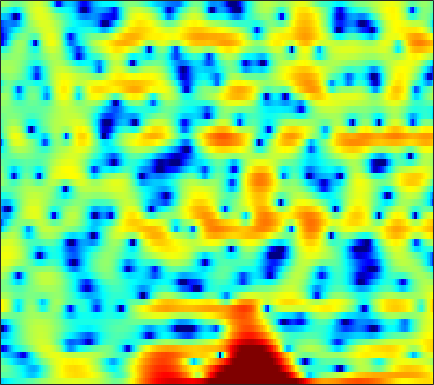

The file beside this chart, header and first rows:
-6.8313, -6.2554, -5.6024, -5.0588, -4.699, -4.2748, -3.9206, -3.6508, -3.3366, -3.0457, -2.7573, -2.5112, -2.1288, -1.7547, -1.4628, -1.0512, -0.60642, -0.24819, 0.1974, 0.62529, 1.0356, 1.344, 1.7351, 2.0827
-1.582, -1.578, -1.637, -1.769, -1.919, -2.191, -2.558, -2.894, -3.43, -4.065, -4.783, -5.368, -6.153, -6.793, -7.069, -6.989, -6.346, -5.581, -4.327, -2.976, -1.659, -0.7299, 0.4109, 1.429
-0.271, -0.4996, -0.8594, -1.272, -1.619, -2.128, -2.684, -3.146, -3.803, -4.518, -5.306, -5.93, -6.772, -7.536, -7.974, -8.158, -7.675, -6.894, -5.494, -3.941, -2.424, -1.344, -0.01969, 1.157
-1.568, -2.106, -2.867, -3.681, -4.328, -5.232, -6.152, -6.827, -7.63, -8.167, -8.317, -8.13, -7.507, -6.623, -5.867, -4.807, -3.733, -2.929, -1.874, -0.8632, 0.08708, 0.7565, 1.591, 2.333
-5.408, -6.184, -6.899, -7.335, -7.6, -8.105, -8.921, -9.86, -11.72, -14.31, -16.17, -14.8, -11.04, -7.663, -5.619, -3.405, -1.64, -0.5448, 0.6801, 1.669, 2.449, 2.914, 3.385, 3.698
-14.25, -16.03, -13.65, -10.44, -8.601, -6.839, -5.598, -4.876, -4.08, -3.377, -2.672, -2.096, -1.261, -0.3732, 0.298, 1.162, 1.948, 2.461, 3.025, 3.432, 3.66, 3.708, 3.596, 3.272
-5.636, -5.719, -5.558, -5.139, -4.688, -3.977, -3.213, -2.631, -1.861, -1.122, -0.423, 0.07857, 0.7129, 1.297, 1.692, 2.153, 2.531, 2.748, 2.933, 2.987, 2.896, 2.721, 2.328, 1.736
-8.022, -7.803, -7.186, -6.304, -5.554, -4.516, -3.476, -2.73, -1.798, -0.9444, -0.1787, 0.3389, 0.9534, 1.475, 1.809, 2.172, 2.437, 2.571, 2.656, 2.628, 2.487, 2.304, 1.953, 1.482
-26.39, -19.81, -13.59, -9.855, -7.826, -5.721, -4.065, -3.031, -1.868, -0.8972, -0.07481, 0.4541, 1.052, 1.54, 1.839, 2.153, 2.368, 2.469, 2.523, 2.486, 2.359, 2.206, 1.925, 1.563
-7.392, -7.128, -6.301, -5.235, -4.409, -3.355, -2.408, -1.769, -1.008, -0.3382, 0.2504, 0.639, 1.087, 1.447, 1.666, 1.887, 2.024, 2.076, 2.087, 2.033, 1.91, 1.772, 1.528, 1.207
0.2879, 0.08743, -0.1534, -0.3795, -0.5359, -0.705, -0.8176, -0.8255, -0.6896, -0.3928, 0.01464, 0.3392, 0.7415, 1.054, 1.193, 1.259, 1.208, 1.115, 0.9702, 0.8476, 0.7766, 0.7526, 0.711, 0.5893
5.121, 4.579, 3.66, 2.464, 1.311, -0.637, -3.086, -5.002, -6.189, -4.689, -2.436, -1.047, 0.2338, 0.8947, 1.004, 0.6414, -0.2848, -1.334, -3.024, -4.232, -3.818, -2.679, -1.05, 0.1453
4.916, 4.465, 3.622, 2.456, 1.326, -0.5482, -2.788, -4.418, -5.37, -4.296, -2.518, -1.357, -0.2564, 0.2627, 0.2729, -0.2303, -1.397, -2.754, -5.157, -7.216, -6.391, -4.433, -2.024, -0.3045
1.544, 1.496, 1.249, 0.8281, 0.4401, -0.1234, -0.6384, -0.9446, -1.161, -1.142, -0.9415, -0.7308, -0.4451, -0.2475, -0.168, -0.1801, -0.3089, -0.439, -0.5964, -0.6408, -0.5083, -0.2925, 0.06498, 0.4118
-0.3494, -0.2277, -0.2874, -0.5405, -0.805, -1.218, -1.609, -1.822, -1.96, -1.893, -1.627, -1.345, -0.9084, -0.4533, -0.1338, 0.2425, 0.5499, 0.7399, 0.9463, 1.107, 1.238, 1.31, 1.363, 1.355
-0.005601, -0.1333, -0.5874, -1.366, -2.172, -3.499, -4.993, -6.005, -6.668, -6.137, -4.799, -3.659, -2.244, -1.04, -0.2939, 0.5164, 1.149, 1.514, 1.886, 2.146, 2.298, 2.345, 2.323, 2.2
1.625, 1.3, 0.5654, -0.5833, -1.797, -4.026, -7.36, -11.01, -16.07, -11.68, -7.06, -4.742, -2.548, -1.01, -0.1483, 0.72, 1.35, 1.709, 2.061, 2.289, 2.407, 2.427, 2.362, 2.179
3.012, 2.841, 2.43, 1.803, 1.209, 0.288, -0.6594, -1.264, -1.767, -1.836, -1.553, -1.227, -0.7698, -0.4063, -0.2098, -0.0191, 0.09264, 0.1611, 0.2522, 0.3527, 0.4494, 0.5059, 0.4973, 0.3696
3.763, 3.828, 3.771, 3.57, 3.335, 2.941, 2.491, 2.132, 1.65, 1.171, 0.6675, 0.2582, -0.3781, -1.141, -1.8, -2.78, -3.741, -4.324, -4.673, -4.431, -3.819, -3.314, -2.748, -2.425
3.953, 4.162, 4.289, 4.269, 4.167, 3.927, 3.571, 3.223, 2.663, 1.984, 1.155, 0.4132, -0.8101, -2.351, -3.832, -6.489, -10.54, -15.66, -24.69, -14.03, -9.199, -7.102, -5.33, -4.352
3.528, 3.771, 3.969, 4.016, 3.963, 3.768, 3.432, 3.097, 2.525, 1.824, 0.9978, 0.2941, -0.7468, -1.958, -2.976, -4.432, -5.893, -6.788, -7.298, -6.801, -5.788, -5.004, -4.181, -3.717
2.687, 2.905, 3.125, 3.235, 3.229, 3.067, 2.73, 2.38, 1.752, 0.9636, 0.09741, -0.5481, -1.31, -1.909, -2.179, -2.392, -2.423, -2.352, -2.15, -1.857, -1.561, -1.366, -1.231, -1.29
0.5656, 0.867, 1.327, 1.755, 1.973, 2.069, 1.879, 1.486, 0.6362, -0.6691, -2.459, -4.065, -6.036, -6.393, -5.382, -3.52, -1.859, -0.864, 0.1527, 0.8585, 1.319, 1.525, 1.611, 1.502
-7.239, -5.513, -3.303, -1.609, -0.6822, 0.1577, 0.5249, 0.4665, -0.07541, -1.231, -3.215, -5.418, -9.129, -9.654, -6.824, -3.371, -0.9315, 0.3345, 1.492, 2.172, 2.508, 2.576, 2.517, 2.339
-11.48, -9.276, -6.745, -4.672, -3.436, -2.097, -1.091, -0.4847, 0.01707, 0.2351, 0.2368, 0.186, 0.1573, 0.4103, 0.7662, 1.361, 1.95, 2.28, 2.461, 2.332, 1.854, 1.302, 0.3696, -0.5977
-8.009, -8.587, -8.899, -8.395, -7.325, -5.361, -3.332, -1.944, -0.3834, 0.8329, 1.764, 2.319, 2.906, 3.335, 3.551, 3.751, 3.742, 3.583, 3.115, 2.277, 0.9332, -0.4999, -3.333, -8.059
-9.778, -11.99, -17.33, -29.14, -17.1, -10.13, -5.992, -3.793, -1.556, 0.1479, 1.428, 2.161, 2.921, 3.431, 3.682, 3.82, 3.739, 3.521, 3.018, 2.227, 1.165, 0.1613, -1.394, -2.975
-7.359, -7.685, -7.988, -7.737, -7.044, -5.627, -3.965, -2.762, -1.304, -0.06467, 0.9555, 1.581, 2.22, 2.68, 2.911, 3.046, 3.025, 2.902, 2.59, 2.128, 1.53, 1.012, 0.3019, -0.403
-4.292, -4.04, -3.705, -3.301, -2.934, -2.336, -1.62, -1.055, -0.2889, 0.4134, 1.042, 1.463, 1.902, 2.215, 2.369, 2.471, 2.47, 2.405, 2.235, 1.989, 1.631, 1.304, 0.7708, 0.1318
-1.468, -1.353, -1.259, -1.205, -1.131, -0.9568, -0.6809, -0.3893, 0.06652, 0.5602, 1.012, 1.291, 1.571, 1.723, 1.747, 1.725, 1.639, 1.571, 1.518, 1.491, 1.466, 1.402, 1.178, 0.7444
0.6666, 0.3202, -0.3321, -1.125, -1.733, -2.356, -2.519, -2.243, -1.509, -0.6265, 0.1213, 0.4907, 0.7106, 0.594, 0.2982, -0.3287, -1.016, -1.376, -1.367, -0.7725, 0.1546, 0.8305, 1.557, 1.955
1.031, 0.2197, -1.333, -3.651, -6.221, -11.64, -16.79, -11.63, -6.45, -3.527, -1.831, -1.112, -0.8247, -1.26, -2.101, -4.182, -7.98, -13.31, -16.95, -7.775, -3.224, -1.029, 1.009, 2.376
-0.08915, -0.7587, -1.888, -3.398, -4.676, -6.227, -6.88, -6.368, -4.977, -3.56, -2.524, -2.045, -1.82, -2.07, -2.545, -3.508, -4.673, -5.323, -5.269, -4.056, -2.298, -1.019, 0.4681, 1.675
-1.111, -1.348, -1.698, -2.038, -2.266, -2.488, -2.514, -2.404, -2.141, -1.82, -1.535, -1.409, -1.354, -1.434, -1.576, -1.794, -1.981, -2.029, -1.896, -1.527, -0.9742, -0.4587, 0.2739, 1.001
-2.318, -2.146, -1.867, -1.512, -1.257, -0.9436, -0.6481, -0.4672, -0.2604, -0.1313, -0.08584, -0.1056, -0.2165, -0.3997, -0.5739, -0.8396, -1.076, -1.226, -1.337, -1.289, -1.084, -0.8268, -0.3664, 0.1835
-5.184, -4.15, -2.626, -1.288, -0.4354, 0.4881, 1.126, 1.452, 1.698, 1.754, 1.632, 1.456, 1.102, 0.6339, 0.2289, -0.384, -1.069, -1.604, -2.304, -2.849, -2.99, -2.781, -2.103, -1.205
-11.24, -6.65, -2.801, -0.2673, 1.121, 2.433, 3.244, 3.588, 3.709, 3.514, 3.051, 2.55, 1.761, 0.8891, 0.2102, -0.7489, -1.915, -3.042, -5.178, -8.489, -12.15, -10.96, -6.458, -3.153
-4.158, -2.408, -0.18, 1.658, 2.733, 3.724, 4.268, 4.362, 4.087, 3.333, 2.1, 0.8511, -1.101, -2.998, -3.914, -4.228, -4.045, -4.122, -4.757, -5.962, -6.737, -6.012, -3.733, -1.461
-2.352, -1.018, 0.4737, 1.643, 2.281, 2.826, 2.986, 2.827, 2.227, 1.082, -0.7447, -2.717, -6.67, -13.92, -21.69, -11.81, -7.07, -5.125, -3.499, -2.415, -1.567, -0.9239, -0.04564, 0.7581
-1.669, -0.9036, -0.07223, 0.5834, 0.9097, 1.152, 1.131, 0.9451, 0.4502, -0.3263, -1.38, -2.305, -3.609, -4.657, -5.024, -4.829, -4.057, -3.338, -2.394, -1.539, -0.7614, -0.2425, 0.3882, 0.9535
-0.8425, -0.5527, -0.2183, 0.008623, 0.1134, 0.1449, 0.04038, -0.09872, -0.3929, -0.7624, -1.191, -1.511, -1.903, -2.191, -2.305, -2.289, -2.12, -1.897, -1.509, -1.081, -0.6202, -0.2659, 0.204, 0.667
-0.03479, 0.01077, 0.03516, -0.03112, -0.1163, -0.2958, -0.502, -0.6789, -0.894, -1.081, -1.221, -1.303, -1.372, -1.412, -1.422, -1.412, -1.383, -1.347, -1.267, -1.116, -0.897, -0.6503, -0.233, 0.2533
0.8449, 0.7612, 0.5445, 0.2248, -0.1158, -0.6554, -1.222, -1.613, -1.945, -2.014, -1.829, -1.604, -1.282, -1.024, -0.9135, -0.9159, -1.063, -1.278, -1.667, -2.05, -2.248, -2.164, -1.633, -0.713
1.105, 1.129, 0.9622, 0.47, -0.2008, -1.542, -3.497, -5.16, -6.807, -6.256, -4.341, -2.932, -1.527, -0.6573, -0.3267, -0.2792, -0.6889, -1.31, -2.659, -4.835, -7.894, -9.735, -7.541, -3.47
-2.216, -1.12, -0.2908, -0.2807, -0.7739, -2.231, -4.78, -7.685, -11.98, -10.09, -6.049, -4.011, -2.266, -1.337, -1.018, -0.9758, -1.342, -1.865, -2.925, -4.51, -6.373, -7.17, -5.53, -2.35
-4.151, -2.511, -1.193, -0.6261, -0.5889, -0.9582, -1.623, -2.172, -2.773, -2.994, -2.941, -2.872, -2.903, -3.166, -3.507, -4.042, -4.436, -4.548, -4.373, -3.879, -3.13, -2.396, -1.196, 0.1948
-0.4976, -0.1158, 0.3067, 0.5848, 0.6422, 0.5573, 0.2848, 0.00345, -0.4596, -1.018, -1.731, -2.394, -3.591, -5.272, -6.99, -10.11, -13.45, -13.37, -9.873, -6.539, -4.007, -2.462, -0.77, 0.615
1.215, 1.278, 1.369, 1.409, 1.394, 1.291, 1.075, 0.8197, 0.3673, -0.2595, -1.078, -1.852, -3.158, -4.874, -6.515, -9.095, -11.31, -11.24, -8.748, -5.902, -3.543, -2.117, -0.5707, 0.64
0.975, 1.016, 1.09, 1.139, 1.17, 1.139, 1.039, 0.8806, 0.5612, 0.1024, -0.4909, -1.021, -1.819, -2.659, -3.261, -3.88, -4.138, -4.028, -3.457, -2.545, -1.52, -0.7576, 0.154, 0.8765
-0.5509, -0.4499, -0.2321, 0.05906, 0.2923, 0.5424, 0.6997, 0.7441, 0.6612, 0.4108, 0.009482, -0.3957, -1, -1.609, -1.989, -2.315, -2.336, -2.102, -1.548, -0.8062, -0.01943, 0.5335, 1.148, 1.571
-3.967, -3.741, -3.021, -2.004, -1.249, -0.3058, 0.3948, 0.758, 0.9905, 0.9237, 0.5283, 0.01804, -0.9464, -2.197, -3.199, -4.231, -4.234, -3.443, -1.868, -0.2746, 1.076, 1.854, 2.585, 2.963
-15.04, -14.11, -9.7, -6.058, -3.998, -1.907, -0.4268, 0.3366, 0.9697, 1.166, 0.8945, 0.3623, -0.9494, -3.227, -6.065, -13.77, -17.59, -8.35, -2.907, 0.2105, 2.214, 3.229, 4.061, 4.379
-15.97, -15.09, -11.95, -8.685, -6.658, -4.532, -2.875, -1.928, -0.9925, -0.3849, -0.09807, -0.1123, -0.4287, -1.036, -1.576, -2.066, -1.779, -1.001, 0.4341, 1.846, 2.973, 3.579, 4.038, 4.098
-14.11, -12.67, -10.89, -9.346, -8.278, -7.024, -5.883, -5.055, -3.966, -2.91, -1.94, -1.32, -0.6165, -0.05557, 0.3156, 0.801, 1.328, 1.745, 2.326, 2.864, 3.267, 3.442, 3.49, 3.3
-12.42, -11.21, -10.19, -9.733, -9.677, -9.924, -10.15, -9.793, -8.296, -6.191, -4.086, -2.672, -1.092, 0.1746, 0.948, 1.787, 2.433, 2.822, 3.205, 3.435, 3.505, 3.45, 3.232, 2.852
-7.078, -7, -7.229, -8.008, -9.179, -12, -18.21, -33.43, -15.06, -8.598, -4.823, -2.789, -0.7259, 0.8194, 1.713, 2.624, 3.262, 3.582, 3.803, 3.802, 3.601, 3.329, 2.81, 2.145
-2.114, -2.341, -2.809, -3.506, -4.165, -5.144, -5.88, -5.917, -5.064, -3.541, -1.855, -0.6732, 0.7019, 1.825, 2.504, 3.191, 3.641, 3.806, 3.806, 3.542, 2.998, 2.4, 1.358, 0.07393
1.13, 0.9336, 0.5864, 0.1594, -0.1733, -0.5689, -0.8474, -0.9185, -0.8154, -0.4683, 0.0608, 0.5352, 1.197, 1.832, 2.26, 2.715, 2.989, 3.053, 2.912, 2.471, 1.661, 0.7666, -0.8846, -3.211
